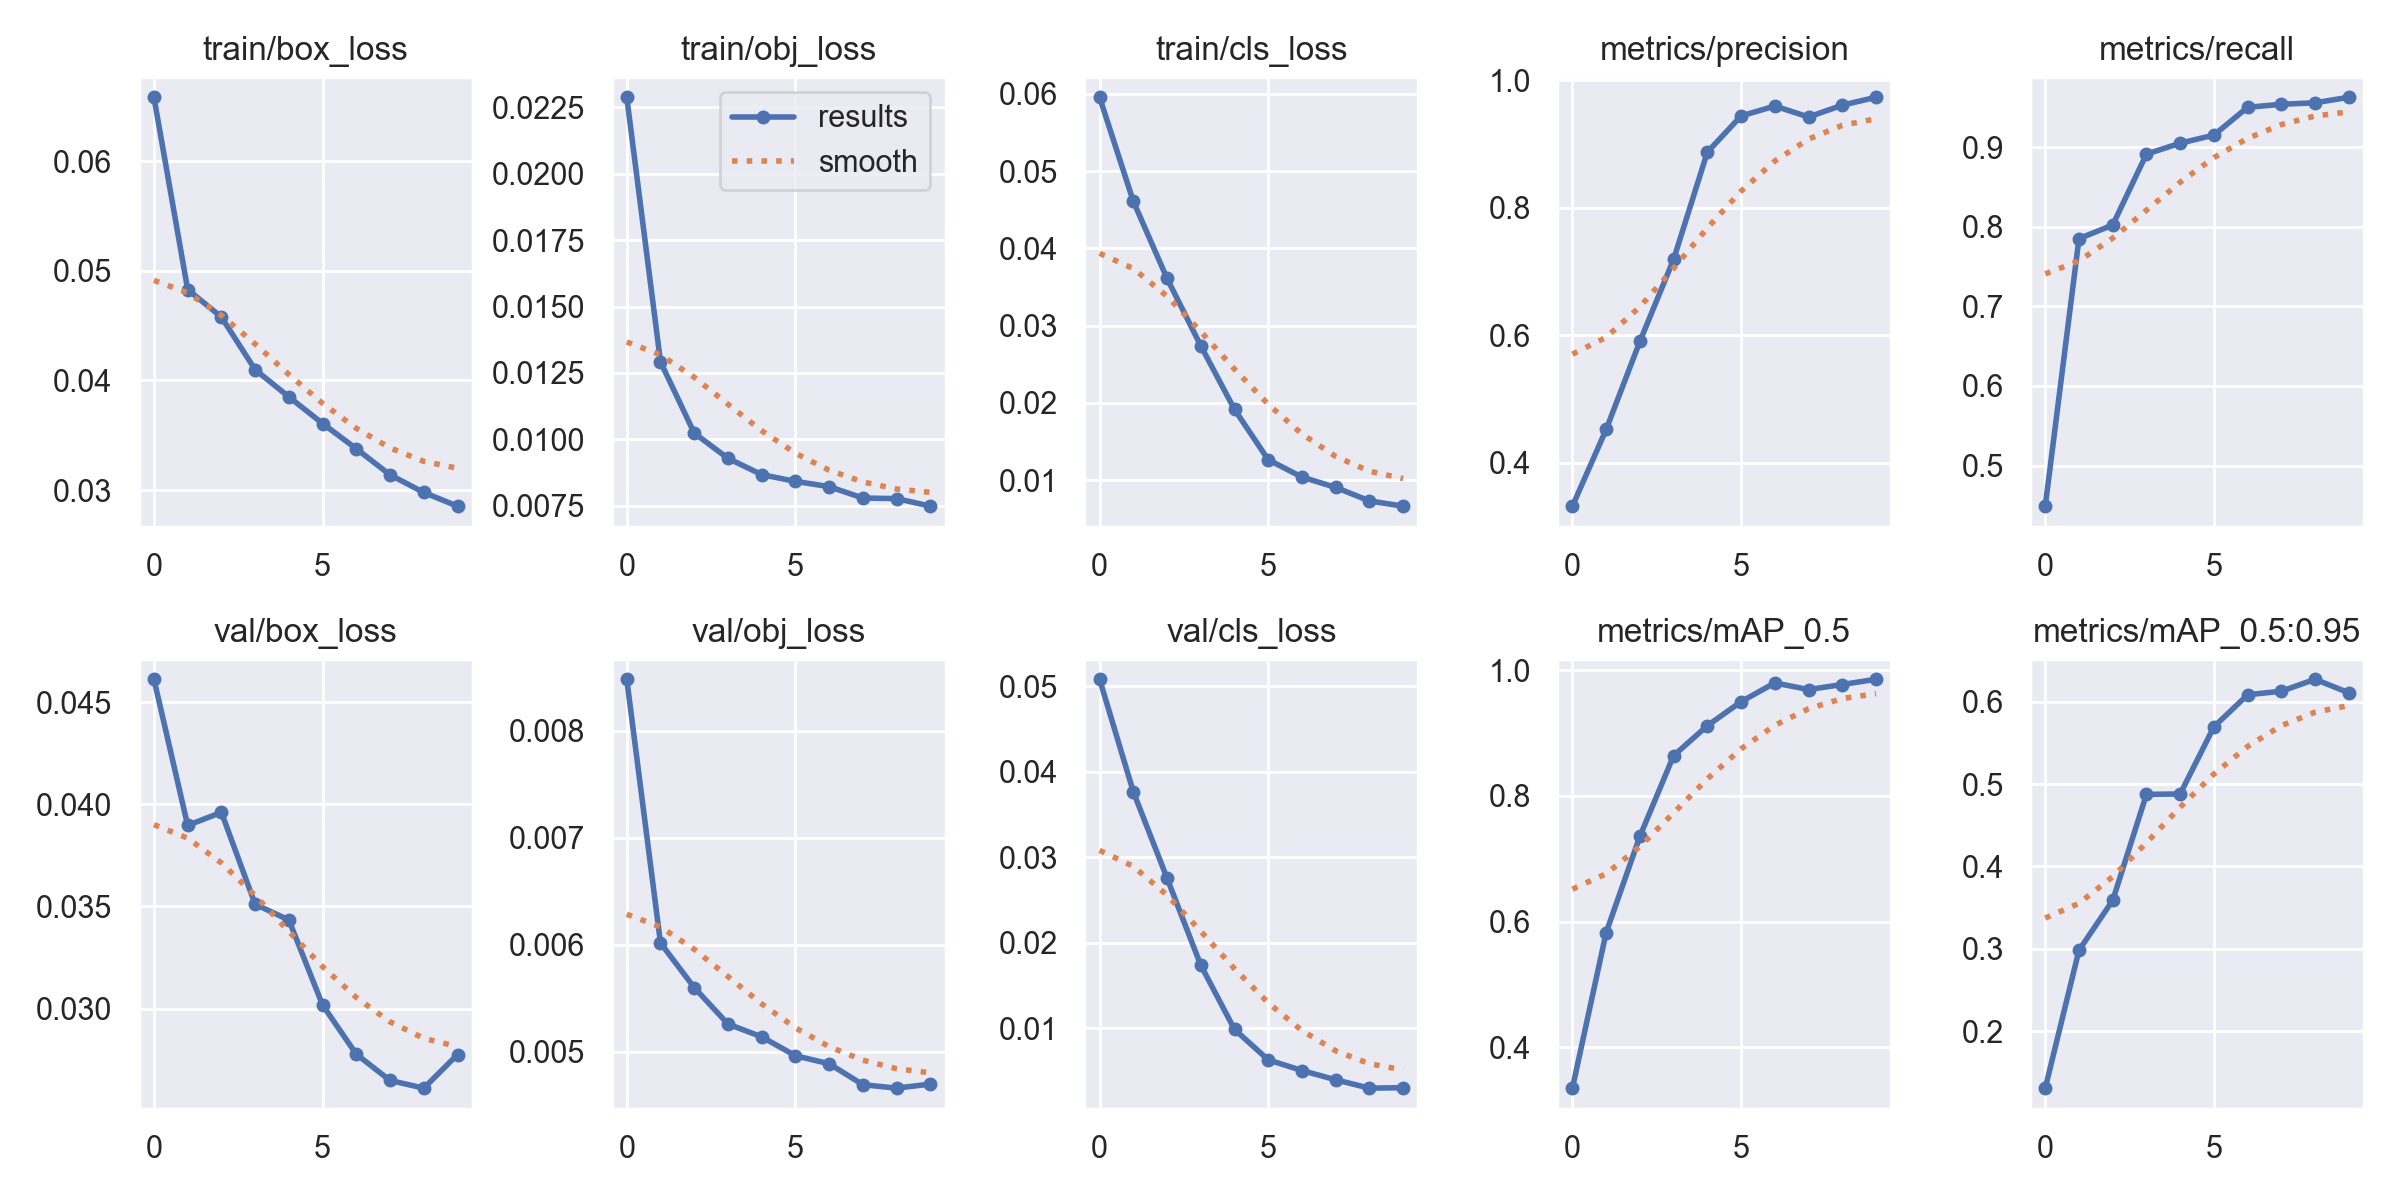

The file beside this chart, header and first rows:
epoch, train/box_loss, train/obj_loss, train/cls_loss, metrics/precision, metrics/recall, metrics/mAP_0.5, metrics/mAP_0.5:0.95, val/box_loss, val/obj_loss, val/cls_loss, x/lr0, x/lr1, x/lr2
0, 0.06582, 0.02288, 0.05955, 0.3318, 0.4489, 0.3353, 0.1306, 0.04612, 0.008482, 0.05085, 0.07007, 0.003325, 0.003325
1, 0.04829, 0.01292, 0.04608, 0.4521, 0.7851, 0.5828, 0.2982, 0.03897, 0.006018, 0.03767, 0.03941, 0.005999, 0.005999
2, 0.04578, 0.01023, 0.0361, 0.5902, 0.8022, 0.7358, 0.3587, 0.03961, 0.005601, 0.02755, 0.008093, 0.008014, 0.008014
3, 0.04099, 0.009281, 0.02738, 0.7189, 0.8913, 0.8642, 0.4875, 0.03511, 0.00526, 0.01735, 0.00703, 0.00703, 0.00703
4, 0.03851, 0.008667, 0.01915, 0.8871, 0.905, 0.9117, 0.488, 0.03433, 0.005141, 0.009837, 0.00703, 0.00703, 0.00703
5, 0.03608, 0.008412, 0.01263, 0.9439, 0.9152, 0.95, 0.5696, 0.03017, 0.004964, 0.006267, 0.00604, 0.00604, 0.00604
6, 0.03377, 0.008215, 0.01039, 0.9595, 0.9501, 0.9799, 0.6086, 0.02777, 0.004889, 0.005021, 0.00505, 0.00505, 0.00505
7, 0.0314, 0.007784, 0.00905, 0.9423, 0.9539, 0.9693, 0.6129, 0.02648, 0.004693, 0.003936, 0.00406, 0.00406, 0.00406
8, 0.02979, 0.007764, 0.0073, 0.9608, 0.9558, 0.9773, 0.6274, 0.0261, 0.004661, 0.002955, 0.00307, 0.00307, 0.00307
9, 0.02854, 0.007478, 0.006621, 0.9732, 0.9627, 0.9856, 0.6109, 0.02775, 0.004699, 0.00301, 0.00208, 0.00208, 0.00208
